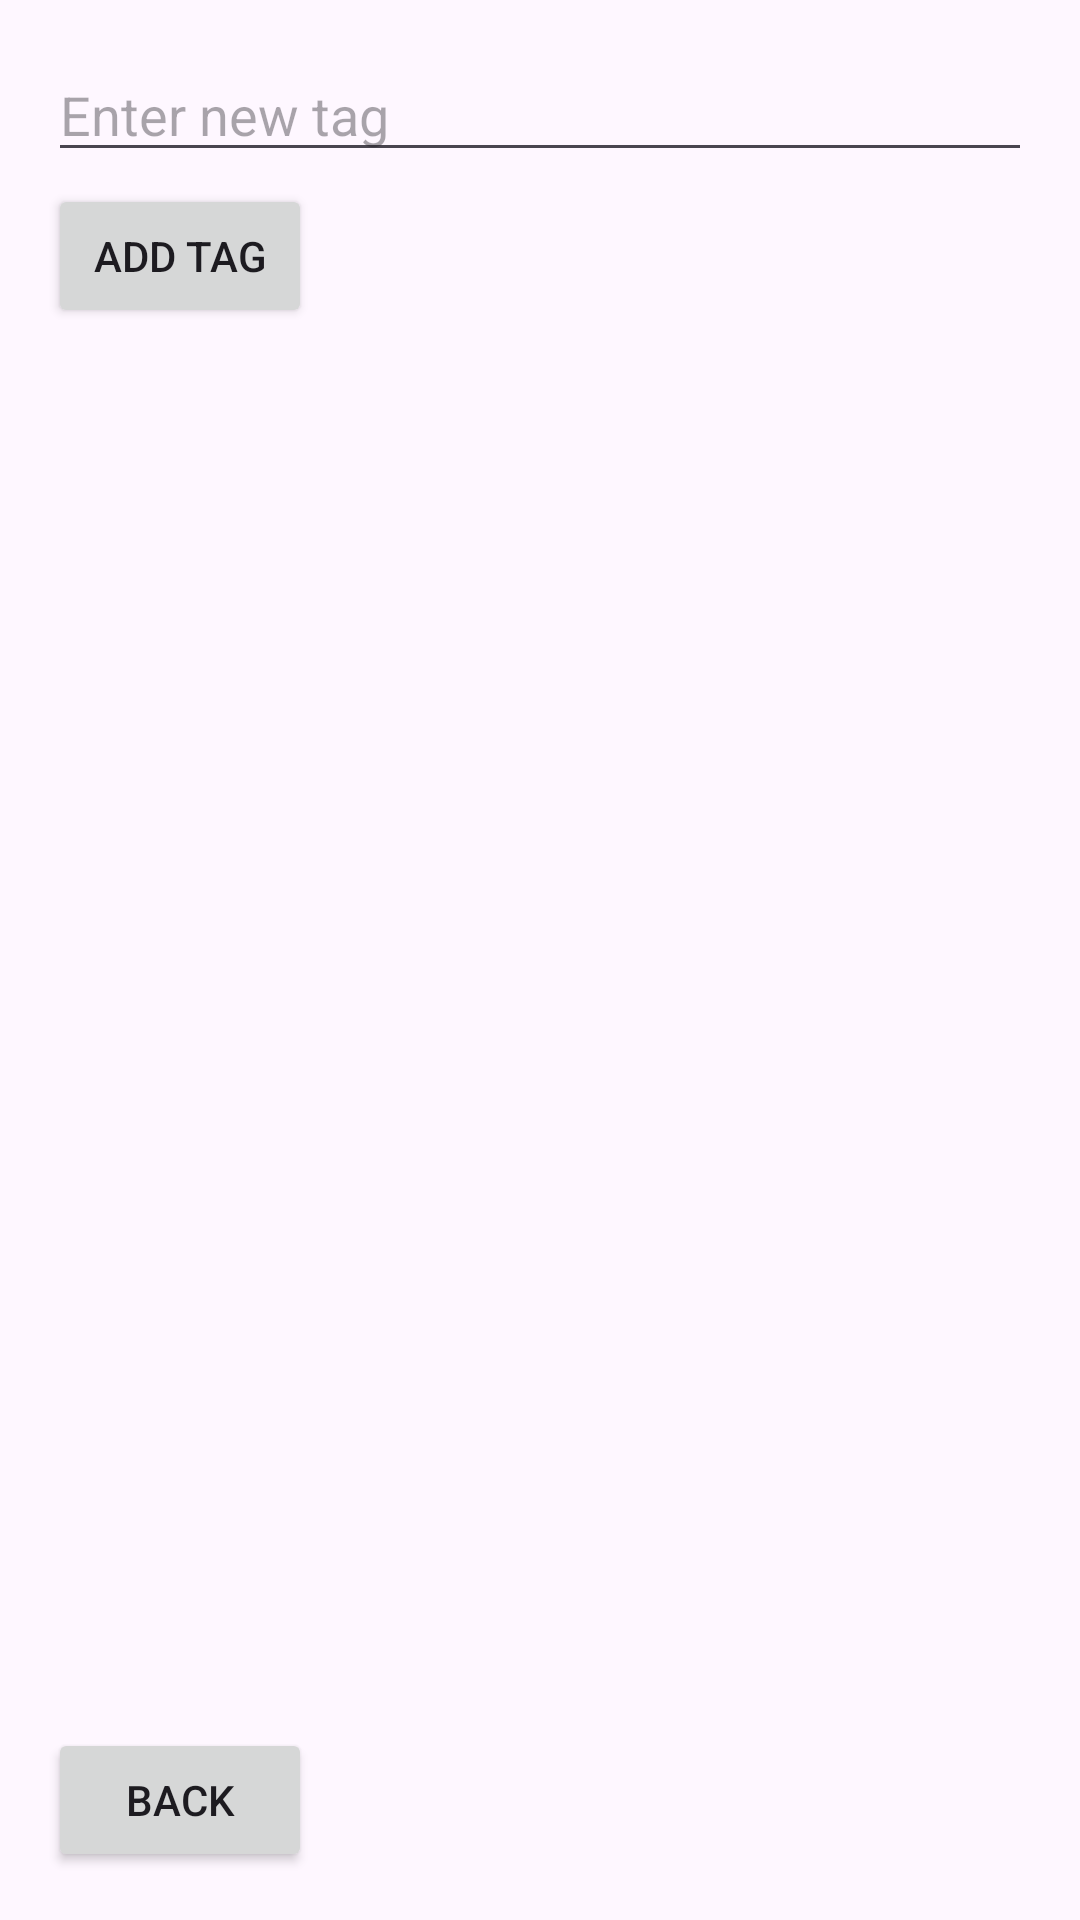

The Android layout XML behind this screen, and the referenced resources:
<!-- AndroidManifest.xml: application theme Theme.Test_V2 -->
<!-- res/layout/tag_list_page.xml -->
<?xml version="1.0" encoding="utf-8"?>
<LinearLayout
    xmlns:android="http://schemas.android.com/apk/res/android"
    android:layout_width="match_parent"
    android:layout_height="match_parent"
    android:orientation="vertical"
    android:padding="16dp">

    <EditText
        android:id="@+id/new_tag_edittext"
        android:layout_width="match_parent"
        android:layout_height="wrap_content"
        android:hint="Enter new tag" />

    <Button
        android:id="@+id/add_tag_button"
        android:layout_width="wrap_content"
        android:layout_height="wrap_content"
        android:text="Add Tag"
        android:layout_marginTop="4dp" />

    <androidx.recyclerview.widget.RecyclerView
        android:id="@+id/tags_recycler_view"
        android:layout_width="match_parent"
        android:layout_height="0dp"
        android:layout_weight="1"
        android:layout_marginTop="16dp" />

    <Button
        android:id="@+id/back_button"
        android:layout_width="wrap_content"
        android:layout_height="wrap_content"
        android:text="Back"
        android:layout_marginTop="16dp" />

</LinearLayout>
<!-- resources referenced by this layout -->
<resources>
  <style name="Theme.Test_V2" parent="Base.Theme.Test_V2" />
  <style name="Base.Theme.Test_V2" parent="Theme.Material3.DayNight.NoActionBar">
          
          <item name="colorPrimary">@color/forest_green</item>
          <item name="colorPrimaryContainer">@color/forest_green</item>
          <item name="colorOnPrimary">@android:color/white</item> 
      </style>
  <color name="forest_green">#0b3533</color>
</resources>
